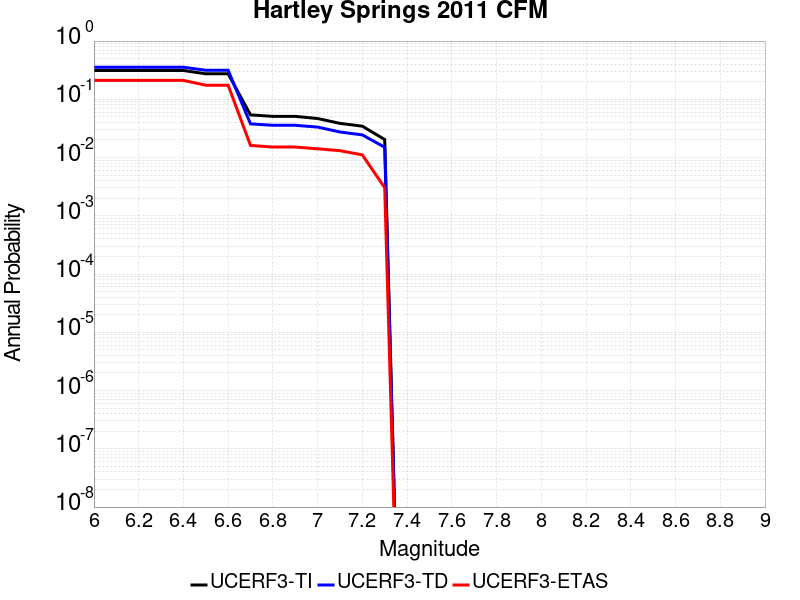

Source data for this figure (header and first rows):
Magnitude, UCERF3-TI Prob, UCERF3-TD Prob, UCERF3-ETAS Prob
6.0, 0.3123, 0.3554, 0.2111
6.1, 0.3123, 0.3554, 0.2111
6.2, 0.3123, 0.3554, 0.2111
6.3, 0.3123, 0.3554, 0.2111
6.4, 0.3123, 0.3554, 0.2111
6.5, 0.2741, 0.3152, 0.1747
6.6, 0.2741, 0.3152, 0.1747
6.7, 0.05401, 0.03787, 0.01616
6.8, 0.05097, 0.03581, 0.01515
6.9, 0.05097, 0.03581, 0.01515
7.0, 0.04679, 0.03336, 0.01414
7.1, 0.03862, 0.02748, 0.01313
7.2, 0.03458, 0.02449, 0.01111
7.3, 0.0204, 0.01504, 0.00303
